Image classification data set "data" (Zion74/PV-panel-classification on GitHub). Class labels (3): no ash, little ash, fully covered in ash.

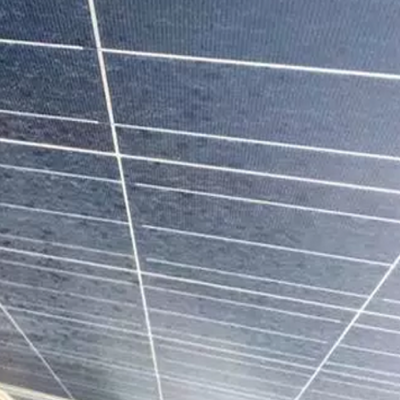
Label: little ash

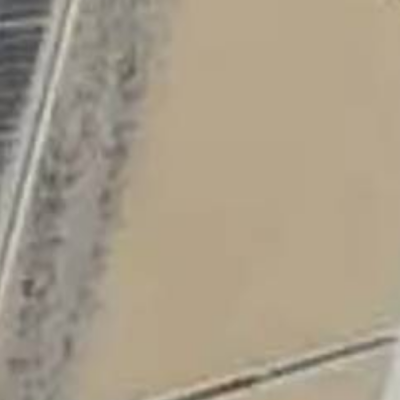
Label: fully covered in ash

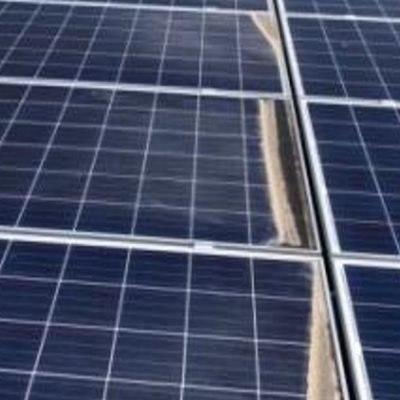
Label: no ash

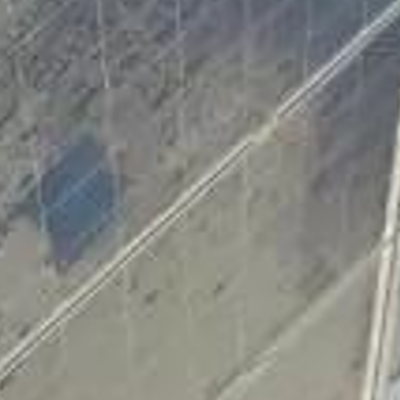
Label: fully covered in ash

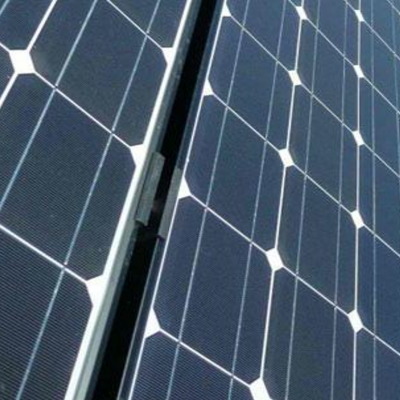
Label: no ash

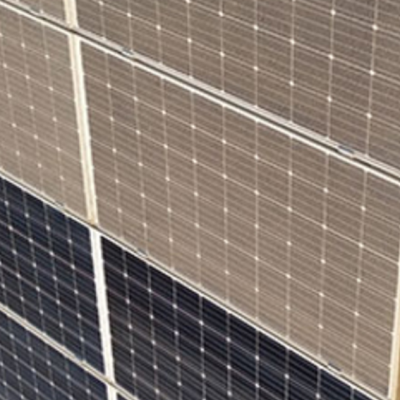
Label: little ash
